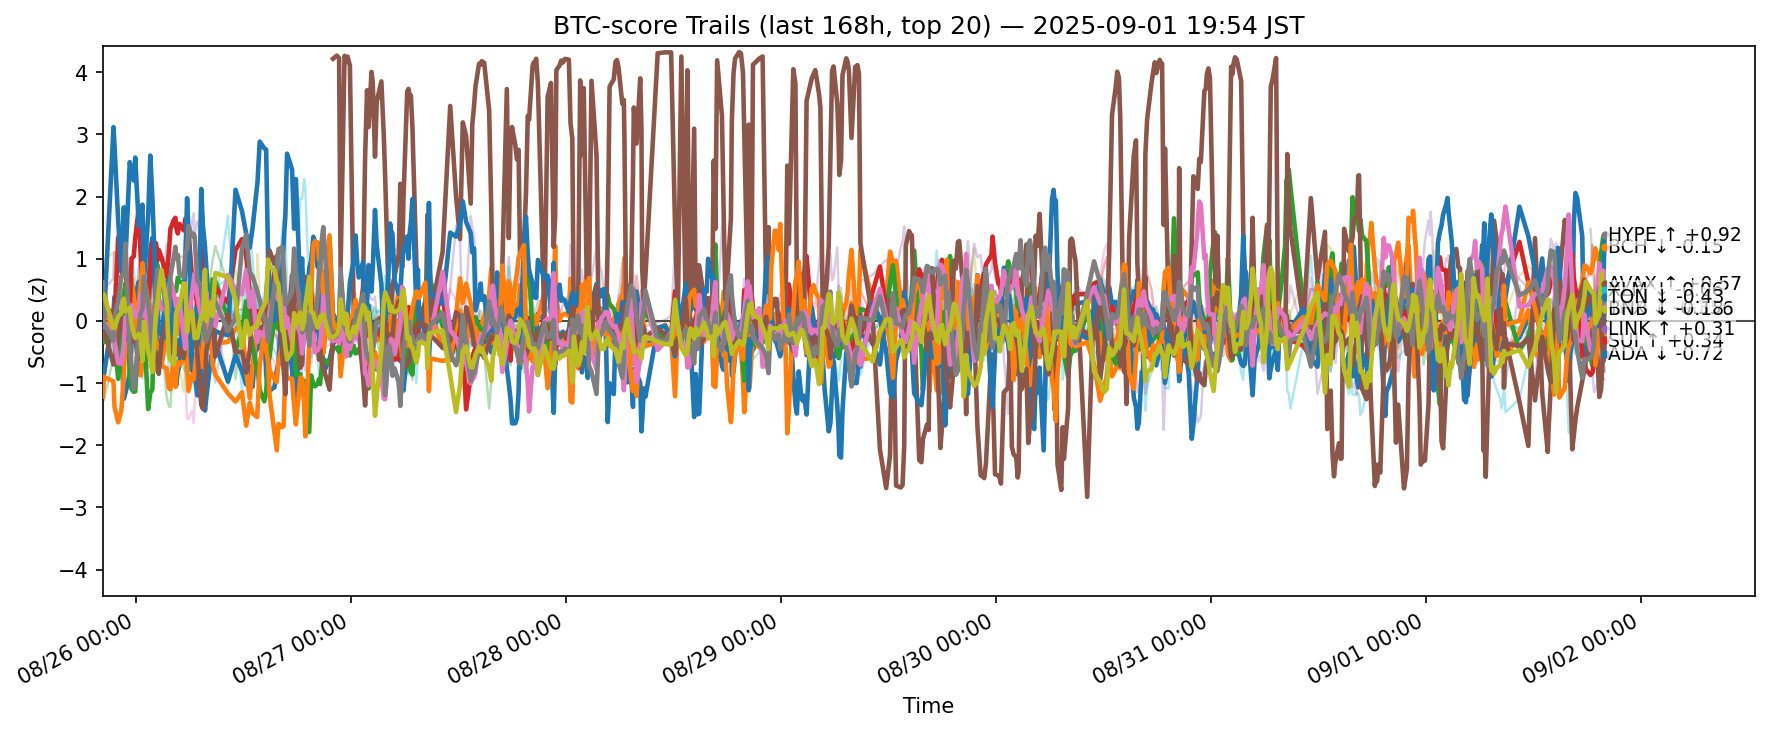

Values plotted in this chart, from the file beside it:
ts, side, symbol, score
2025-08-25 11:16:27.121713+00:00, btc, ADA, -0.9487
2025-08-25 11:16:27.121713+00:00, btc, AVAX, 0.1546
2025-08-25 11:16:27.121713+00:00, btc, BCH, 0.06006
2025-08-25 11:16:27.121713+00:00, btc, BNB, 0.5884
2025-08-25 11:16:27.121713+00:00, btc, BTC, 0.5363
2025-08-25 11:16:27.121713+00:00, btc, DOGE, -0.2038
2025-08-25 11:16:27.121713+00:00, btc, DOT, -0.2074
2025-08-25 11:16:27.121713+00:00, btc, ETH, 0.1568
2025-08-25 11:16:27.121713+00:00, btc, HBAR, 0.574
2025-08-25 11:16:27.121713+00:00, btc, HYPE, 0.4232
2025-08-25 11:16:27.121713+00:00, btc, LINK, -1.218
2025-08-25 11:16:27.121713+00:00, btc, LTC, -1.041
2025-08-25 11:16:27.121713+00:00, btc, SHIB, 0.4593
2025-08-25 11:16:27.121713+00:00, btc, SOL, -0.1709
2025-08-25 11:16:27.121713+00:00, btc, SUI, -0.2199
2025-08-25 11:16:27.121713+00:00, btc, TON, 0.1214
2025-08-25 11:16:27.121713+00:00, btc, TRX, 0.6197
2025-08-25 11:16:27.121713+00:00, btc, UNI, -0.5591
2025-08-25 11:16:27.121713+00:00, btc, XLM, 0.4113
2025-08-25 11:16:27.121713+00:00, btc, XRP, 0.4086
2025-08-25 11:24:24.849772+00:00, btc, ADA, -0.8592
2025-08-25 11:24:24.849772+00:00, btc, AVAX, 0.4806
2025-08-25 11:24:24.849772+00:00, btc, BCH, -0.3426
2025-08-25 11:24:24.849772+00:00, btc, BNB, 0.2519
2025-08-25 11:24:24.849772+00:00, btc, BTC, 0.1698
2025-08-25 11:24:24.849772+00:00, btc, DOGE, 0.2543
2025-08-25 11:24:24.849772+00:00, btc, DOT, 0.02547
2025-08-25 11:24:24.849772+00:00, btc, ETH, 0.9851
2025-08-25 11:24:24.849772+00:00, btc, HBAR, 0.1997
2025-08-25 11:24:24.849772+00:00, btc, HYPE, 0.04715
2025-08-25 11:24:24.849772+00:00, btc, LINK, -0.8983
2025-08-25 11:24:24.849772+00:00, btc, LTC, -1.275
2025-08-25 11:24:24.849772+00:00, btc, SHIB, 0.6488
2025-08-25 11:24:24.849772+00:00, btc, SOL, 0.4998
2025-08-25 11:24:24.849772+00:00, btc, SUI, -0.1358
2025-08-25 11:24:24.849772+00:00, btc, TON, -0.08856
2025-08-25 11:24:24.849772+00:00, btc, TRX, -0.04478
2025-08-25 11:24:24.849772+00:00, btc, UNI, -0.6365
2025-08-25 11:24:24.849772+00:00, btc, XLM, 0.4233
2025-08-25 11:24:24.849772+00:00, btc, XRP, 0.2395
2025-08-25 12:27:53.094342+00:00, btc, ADA, 0.157
2025-08-25 12:27:53.094342+00:00, btc, AVAX, -0.3365
2025-08-25 12:27:53.094342+00:00, btc, BCH, -0.1999
2025-08-25 12:27:53.094342+00:00, btc, BNB, 0.09797
2025-08-25 12:27:53.094342+00:00, btc, BTC, -0.509
2025-08-25 12:27:53.094342+00:00, btc, DOGE, -0.3233
2025-08-25 12:27:53.094342+00:00, btc, DOT, 0.1126
2025-08-25 12:27:53.094342+00:00, btc, ETH, 1.1
2025-08-25 12:27:53.094342+00:00, btc, HBAR, -0.4386
2025-08-25 12:27:53.094342+00:00, btc, HYPE, 3.118
2025-08-25 12:27:53.094342+00:00, btc, LINK, -0.9743
2025-08-25 12:27:53.094342+00:00, btc, LTC, -0.5801
2025-08-25 12:27:53.094342+00:00, btc, SHIB, -0.3425
2025-08-25 12:27:53.094342+00:00, btc, SOL, 0.6835
2025-08-25 12:27:53.094342+00:00, btc, SUI, -0.7014
2025-08-25 12:27:53.094342+00:00, btc, TON, -0.1314
2025-08-25 12:27:53.094342+00:00, btc, TRX, -0.3135
2025-08-25 12:27:53.094342+00:00, btc, UNI, -0.5213
2025-08-25 12:27:53.094342+00:00, btc, XLM, -0.1123
2025-08-25 12:27:53.094342+00:00, btc, XRP, 0.1599
... 12,100 more rows
